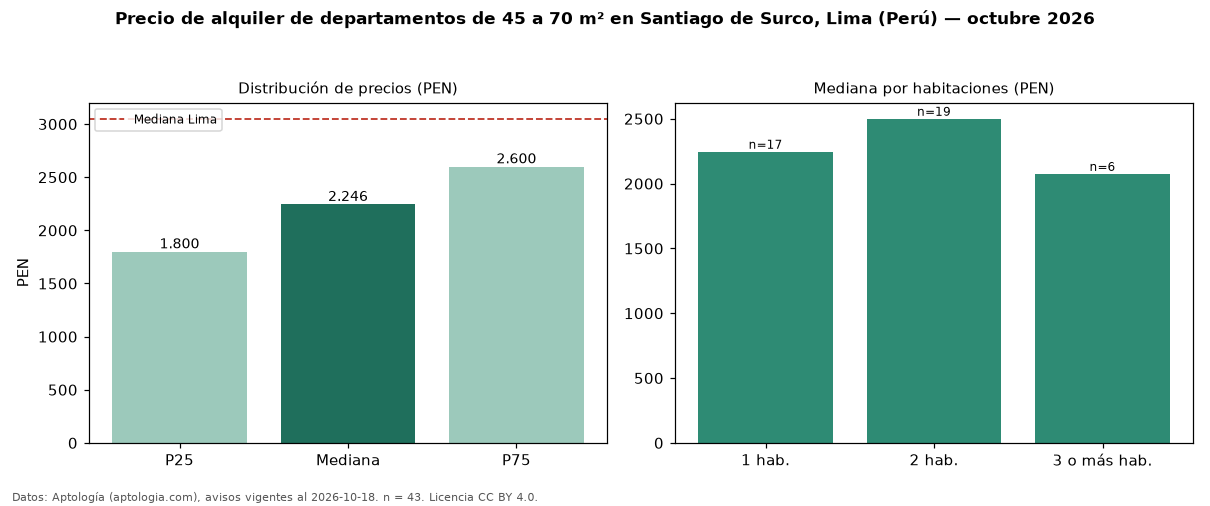

The table this chart was drawn from, first rows:
seccion, metrica, valor, moneda, n
filtro, area2, de 45 a 70 m², , 43
precio, p25, 1800, PEN, 43
precio, mediana, 2246, PEN, 43
precio, p75, 2600, PEN, 43
precio, minimo, 1100, PEN, 43
precio, maximo, 8500, PEN, 43
m2, mediana_precio_m2, 35.19, PEN, 42
m2, area_mediana_m2, 60.0, m2, 42
admin, mediana_admin_mes, 200.0, PEN, 17
banos, mediana_banos, 1.0, , 
habitaciones, 1, 2246, PEN, 17
habitaciones, 2, 2500, PEN, 19
habitaciones, 3+, 2075, PEN, 6
ciudad, mediana_ciudad_referencia, 3050, PEN, 
ciudad, mediana_m2_ciudad, 32.91, PEN, 
fuente, fecha_datos, 2026-10-18, , 
fuente, atribucion, https://www.aptologia.com/pe/alquiler/li…, , 
fuente, licencia, CC BY 4.0, , 
